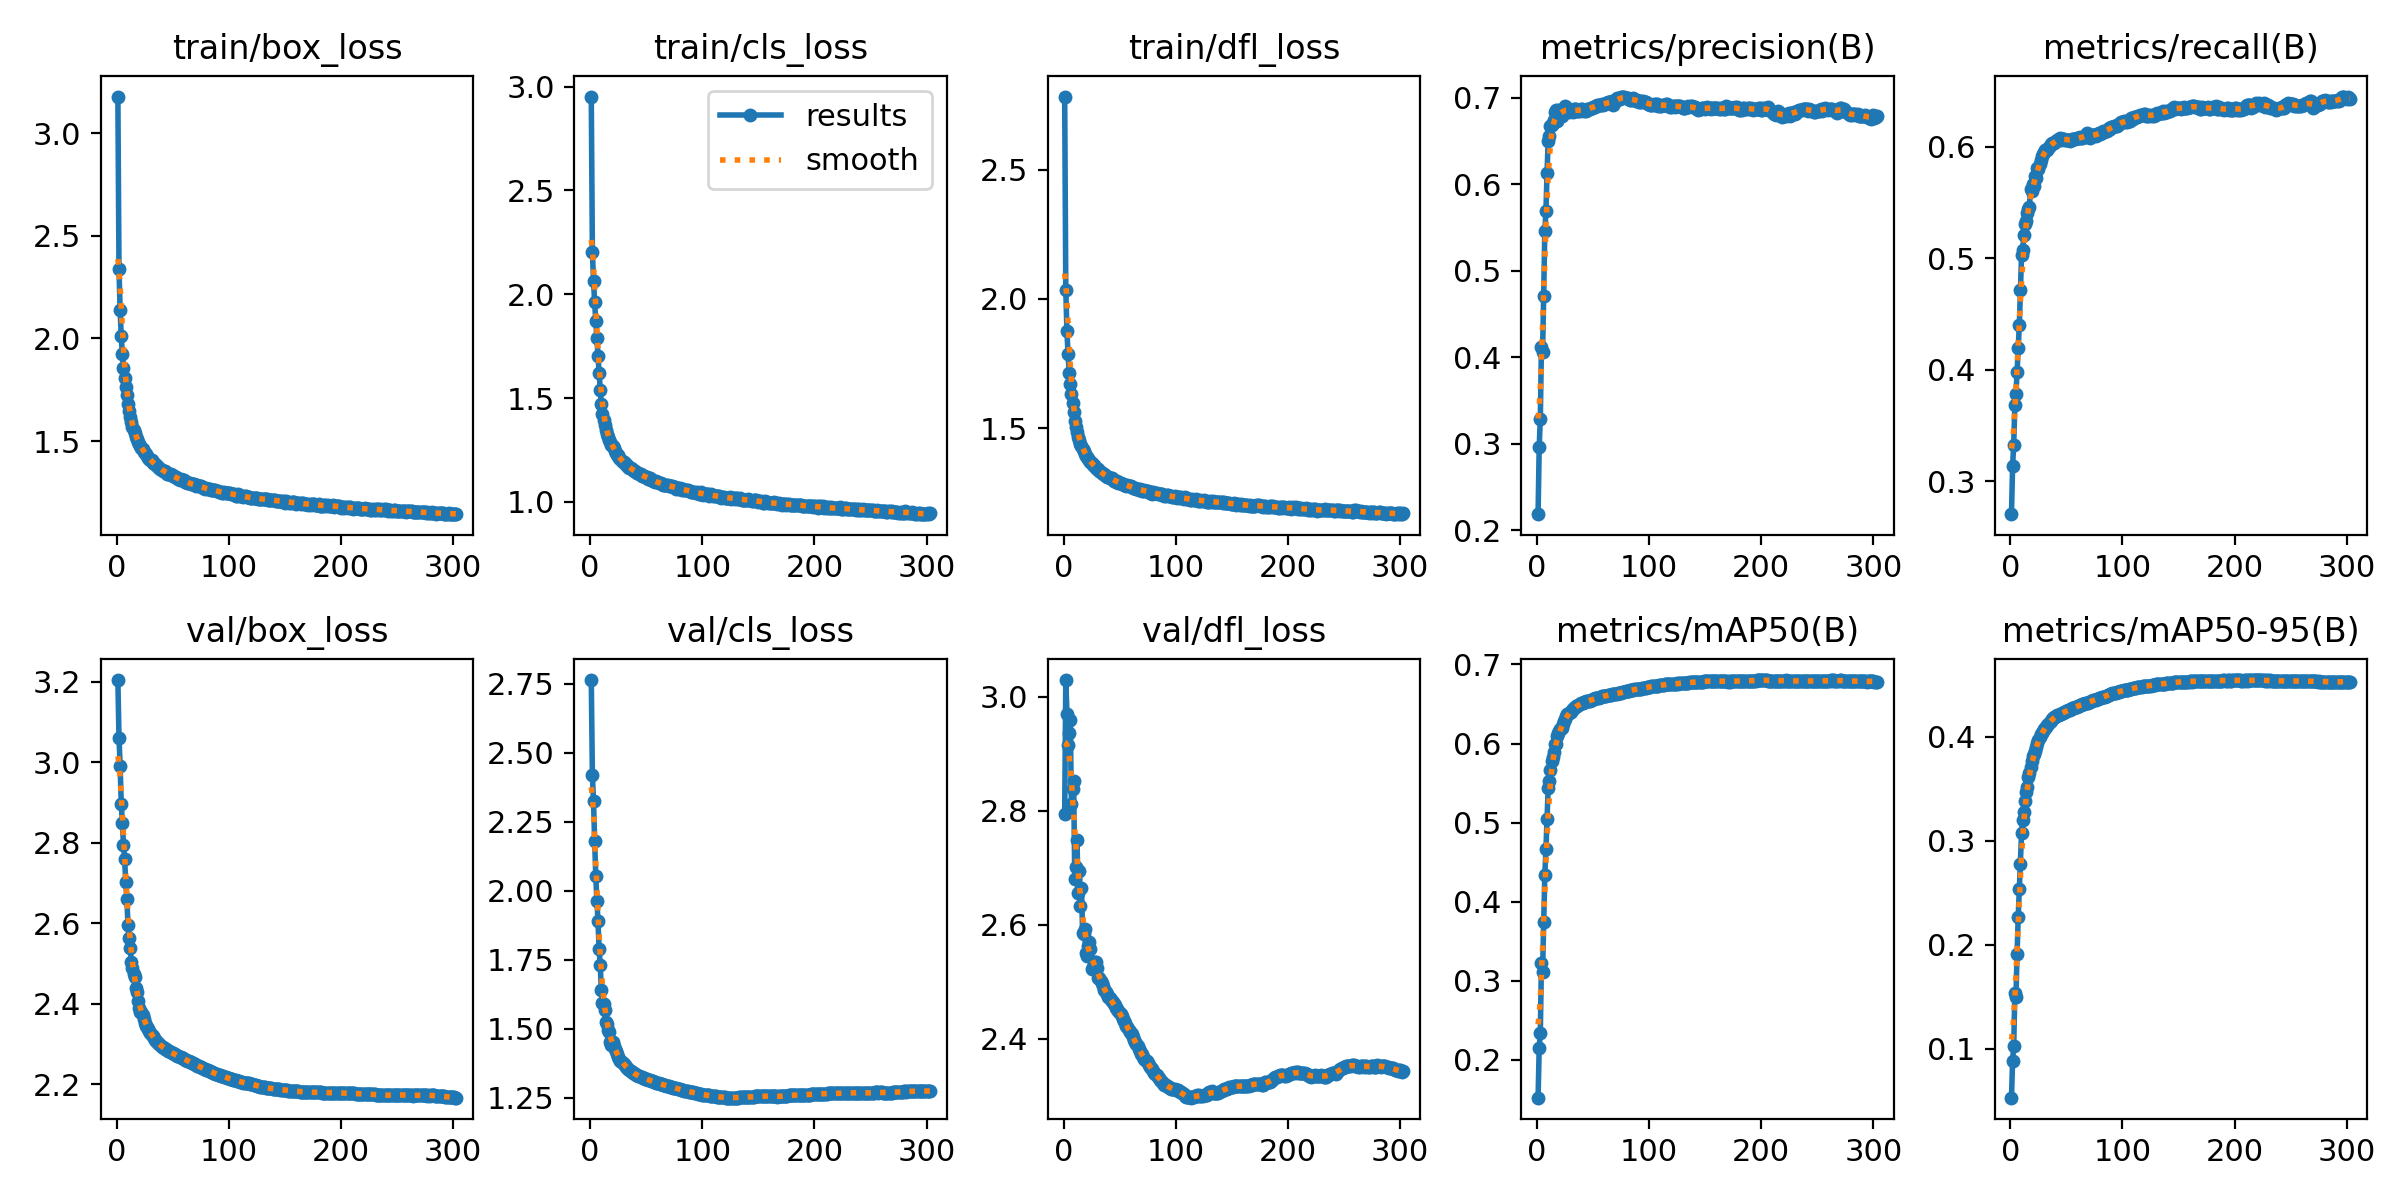

The data file committed next to this chart (first rows):
epoch, time, train/box_loss, train/cls_loss, train/dfl_loss, metrics/precision(B), metrics/recall(B), metrics/mAP50(B), metrics/mAP50-95(B), val/box_loss, val/cls_loss, val/dfl_loss, lr/pg0, lr/pg1, lr/pg2
1, 342.8, 3.178, 2.952, 2.782, 0.2187, 0.2706, 0.1523, 0.05305, 3.204, 2.763, 2.794, 0.003329, 0.003329, 0.003329
2, 680.8, 2.339, 2.201, 2.035, 0.2962, 0.3139, 0.2148, 0.08845, 3.062, 2.418, 3.03, 0.006659, 0.006659, 0.006659
3, 1019, 2.138, 2.066, 1.875, 0.3291, 0.333, 0.2341, 0.1027, 2.992, 2.324, 2.97, 0.009986, 0.009986, 0.009986
4, 1374, 2.012, 1.96, 1.787, 0.4121, 0.3688, 0.3223, 0.1539, 2.898, 2.182, 2.915, 0.009985, 0.009985, 0.009985
5, 1733, 1.922, 1.87, 1.715, 0.4059, 0.3788, 0.3117, 0.15, 2.85, 2.055, 2.937, 0.00998, 0.00998, 0.00998
6, 2082, 1.857, 1.79, 1.671, 0.4711, 0.3977, 0.3742, 0.1916, 2.796, 1.964, 2.959, 0.009975, 0.009975, 0.009975
7, 2430, 1.806, 1.703, 1.631, 0.5457, 0.4195, 0.4334, 0.2268, 2.761, 1.889, 2.812, 0.00997, 0.00997, 0.00997
8, 2780, 1.765, 1.619, 1.596, 0.5687, 0.4405, 0.4664, 0.2533, 2.702, 1.788, 2.838, 0.009965, 0.009965, 0.009965
9, 3138, 1.724, 1.54, 1.562, 0.6127, 0.4717, 0.5047, 0.2782, 2.661, 1.73, 2.852, 0.00996, 0.00996, 0.00996
10, 3499, 1.682, 1.47, 1.53, 0.6504, 0.5027, 0.5433, 0.3078, 2.596, 1.639, 2.68, 0.009955, 0.009955, 0.009955
11, 3852, 1.647, 1.421, 1.503, 0.6555, 0.5076, 0.553, 0.3199, 2.565, 1.595, 2.701, 0.00995, 0.00995, 0.00995
12, 4243, 1.618, 1.393, 1.484, 0.6668, 0.5208, 0.5663, 0.3281, 2.539, 1.59, 2.749, 0.009946, 0.009946, 0.009946
13, 4583, 1.592, 1.368, 1.468, 0.6684, 0.5309, 0.5784, 0.3384, 2.505, 1.567, 2.656, 0.009941, 0.009941, 0.009941
14, 4943, 1.568, 1.345, 1.453, 0.6706, 0.5333, 0.5835, 0.3475, 2.488, 1.524, 2.694, 0.009936, 0.009936, 0.009936
15, 5289, 1.553, 1.325, 1.44, 0.6739, 0.5406, 0.5888, 0.3517, 2.475, 1.517, 2.632, 0.009931, 0.009931, 0.009931
16, 5645, 1.538, 1.314, 1.43, 0.6831, 0.5441, 0.5995, 0.3611, 2.466, 1.494, 2.665, 0.009926, 0.009926, 0.009926
17, 6011, 1.519, 1.3, 1.419, 0.6855, 0.5461, 0.5996, 0.365, 2.44, 1.487, 2.585, 0.009921, 0.009921, 0.009921
18, 6416, 1.512, 1.29, 1.412, 0.6734, 0.5618, 0.609, 0.3709, 2.428, 1.452, 2.584, 0.009916, 0.009916, 0.009916
19, 6776, 1.498, 1.276, 1.402, 0.6863, 0.5604, 0.6136, 0.3769, 2.406, 1.44, 2.592, 0.009911, 0.009911, 0.009911
20, 7140, 1.487, 1.267, 1.394, 0.6775, 0.5667, 0.6163, 0.3816, 2.391, 1.452, 2.549, 0.009906, 0.009906, 0.009906
21, 7501, 1.476, 1.259, 1.39, 0.6841, 0.5647, 0.6188, 0.3841, 2.381, 1.438, 2.546, 0.009901, 0.009901, 0.009901
22, 7877, 1.466, 1.246, 1.383, 0.6785, 0.5741, 0.62, 0.3861, 2.379, 1.429, 2.562, 0.009896, 0.009896, 0.009896
23, 8241, 1.46, 1.236, 1.377, 0.6866, 0.5722, 0.6249, 0.3903, 2.371, 1.421, 2.569, 0.009891, 0.009891, 0.009891
24, 8627, 1.449, 1.228, 1.37, 0.6835, 0.5812, 0.6291, 0.3946, 2.363, 1.408, 2.557, 0.009886, 0.009886, 0.009886
25, 8975, 1.444, 1.224, 1.366, 0.6903, 0.58, 0.6312, 0.397, 2.352, 1.399, 2.522, 0.009881, 0.009881, 0.009881
26, 9357, 1.436, 1.212, 1.36, 0.6869, 0.5846, 0.6343, 0.3997, 2.345, 1.392, 2.526, 0.009876, 0.009876, 0.009876
27, 9708, 1.429, 1.208, 1.358, 0.6877, 0.588, 0.6373, 0.4025, 2.343, 1.383, 2.529, 0.009871, 0.009871, 0.009871
28, 10082, 1.42, 1.198, 1.35, 0.6847, 0.5921, 0.6375, 0.4038, 2.338, 1.379, 2.535, 0.009866, 0.009866, 0.009866
29, 10456, 1.415, 1.194, 1.348, 0.6836, 0.5932, 0.6389, 0.4061, 2.333, 1.376, 2.534, 0.009861, 0.009861, 0.009861
30, 10822, 1.41, 1.19, 1.342, 0.6845, 0.5948, 0.6402, 0.4074, 2.329, 1.372, 2.523, 0.009856, 0.009856, 0.009856
31, 11206, 1.408, 1.188, 1.341, 0.6841, 0.5968, 0.642, 0.4086, 2.322, 1.369, 2.506, 0.009851, 0.009851, 0.009851
32, 11596, 1.394, 1.176, 1.334, 0.6835, 0.5972, 0.6433, 0.4101, 2.319, 1.363, 2.507, 0.009847, 0.009847, 0.009847
33, 11972, 1.392, 1.176, 1.33, 0.6865, 0.5975, 0.6447, 0.4113, 2.315, 1.358, 2.501, 0.009842, 0.009842, 0.009842
34, 12338, 1.387, 1.168, 1.327, 0.6867, 0.5988, 0.646, 0.4127, 2.311, 1.355, 2.497, 0.009837, 0.009837, 0.009837
35, 12713, 1.382, 1.165, 1.324, 0.6872, 0.6003, 0.6471, 0.4142, 2.307, 1.352, 2.492, 0.009832, 0.009832, 0.009832
36, 13087, 1.38, 1.163, 1.322, 0.6846, 0.6024, 0.648, 0.4156, 2.305, 1.347, 2.486, 0.009827, 0.009827, 0.009827
37, 13456, 1.373, 1.158, 1.319, 0.6842, 0.6034, 0.6492, 0.4169, 2.302, 1.344, 2.483, 0.009822, 0.009822, 0.009822
38, 13824, 1.37, 1.155, 1.317, 0.6846, 0.6037, 0.65, 0.4179, 2.3, 1.341, 2.481, 0.009817, 0.009817, 0.009817
39, 14188, 1.366, 1.151, 1.313, 0.6868, 0.6034, 0.6508, 0.4188, 2.297, 1.339, 2.478, 0.009812, 0.009812, 0.009812
40, 14557, 1.362, 1.15, 1.313, 0.6873, 0.6039, 0.6513, 0.4197, 2.294, 1.337, 2.473, 0.009807, 0.009807, 0.009807
41, 14920, 1.354, 1.143, 1.306, 0.6856, 0.6054, 0.6512, 0.4202, 2.292, 1.335, 2.471, 0.009802, 0.009802, 0.009802
42, 15287, 1.357, 1.141, 1.309, 0.6848, 0.6063, 0.652, 0.4209, 2.29, 1.332, 2.468, 0.009797, 0.009797, 0.009797
43, 15659, 1.356, 1.137, 1.307, 0.6859, 0.6069, 0.6528, 0.4213, 2.288, 1.33, 2.465, 0.009792, 0.009792, 0.009792
44, 16036, 1.348, 1.134, 1.301, 0.6849, 0.6077, 0.6533, 0.4219, 2.287, 1.328, 2.465, 0.009787, 0.009787, 0.009787
45, 16459, 1.343, 1.133, 1.298, 0.6869, 0.606, 0.6535, 0.4225, 2.285, 1.326, 2.461, 0.009782, 0.009782, 0.009782
46, 16858, 1.339, 1.125, 1.295, 0.6875, 0.6071, 0.6541, 0.423, 2.283, 1.324, 2.458, 0.009777, 0.009777, 0.009777
47, 17222, 1.341, 1.125, 1.294, 0.6874, 0.6072, 0.6543, 0.4235, 2.282, 1.322, 2.454, 0.009772, 0.009772, 0.009772
48, 17585, 1.34, 1.125, 1.297, 0.6886, 0.6067, 0.6549, 0.424, 2.28, 1.321, 2.452, 0.009767, 0.009767, 0.009767
49, 17951, 1.333, 1.121, 1.29, 0.6887, 0.6058, 0.6553, 0.4245, 2.278, 1.32, 2.448, 0.009762, 0.009762, 0.009762
50, 18326, 1.33, 1.119, 1.288, 0.6891, 0.606, 0.6562, 0.425, 2.277, 1.318, 2.445, 0.009757, 0.009757, 0.009757
51, 18695, 1.332, 1.12, 1.29, 0.6894, 0.6062, 0.6565, 0.4255, 2.276, 1.317, 2.443, 0.009753, 0.009753, 0.009753
52, 19054, 1.324, 1.112, 1.284, 0.6898, 0.6062, 0.657, 0.4259, 2.274, 1.315, 2.439, 0.009748, 0.009748, 0.009748
53, 19415, 1.326, 1.115, 1.285, 0.6909, 0.6053, 0.6574, 0.4264, 2.273, 1.314, 2.435, 0.009743, 0.009743, 0.009743
54, 19766, 1.319, 1.107, 1.28, 0.6919, 0.6056, 0.6577, 0.4268, 2.272, 1.312, 2.431, 0.009738, 0.009738, 0.009738
55, 20122, 1.314, 1.103, 1.28, 0.6914, 0.6065, 0.6582, 0.4275, 2.27, 1.311, 2.427, 0.009733, 0.009733, 0.009733
56, 20478, 1.312, 1.103, 1.279, 0.6911, 0.6073, 0.6588, 0.4279, 2.269, 1.31, 2.423, 0.009728, 0.009728, 0.009728
57, 20838, 1.315, 1.101, 1.279, 0.6918, 0.6066, 0.6591, 0.4283, 2.267, 1.309, 2.42, 0.009723, 0.009723, 0.009723
58, 21198, 1.311, 1.098, 1.278, 0.6925, 0.607, 0.6595, 0.4288, 2.266, 1.307, 2.414, 0.009718, 0.009718, 0.009718
59, 21559, 1.31, 1.098, 1.278, 0.6922, 0.6075, 0.6598, 0.4293, 2.265, 1.306, 2.412, 0.009713, 0.009713, 0.009713
60, 21915, 1.309, 1.096, 1.276, 0.6927, 0.6078, 0.6603, 0.4297, 2.263, 1.304, 2.41, 0.009708, 0.009708, 0.009708
... 243 more rows
